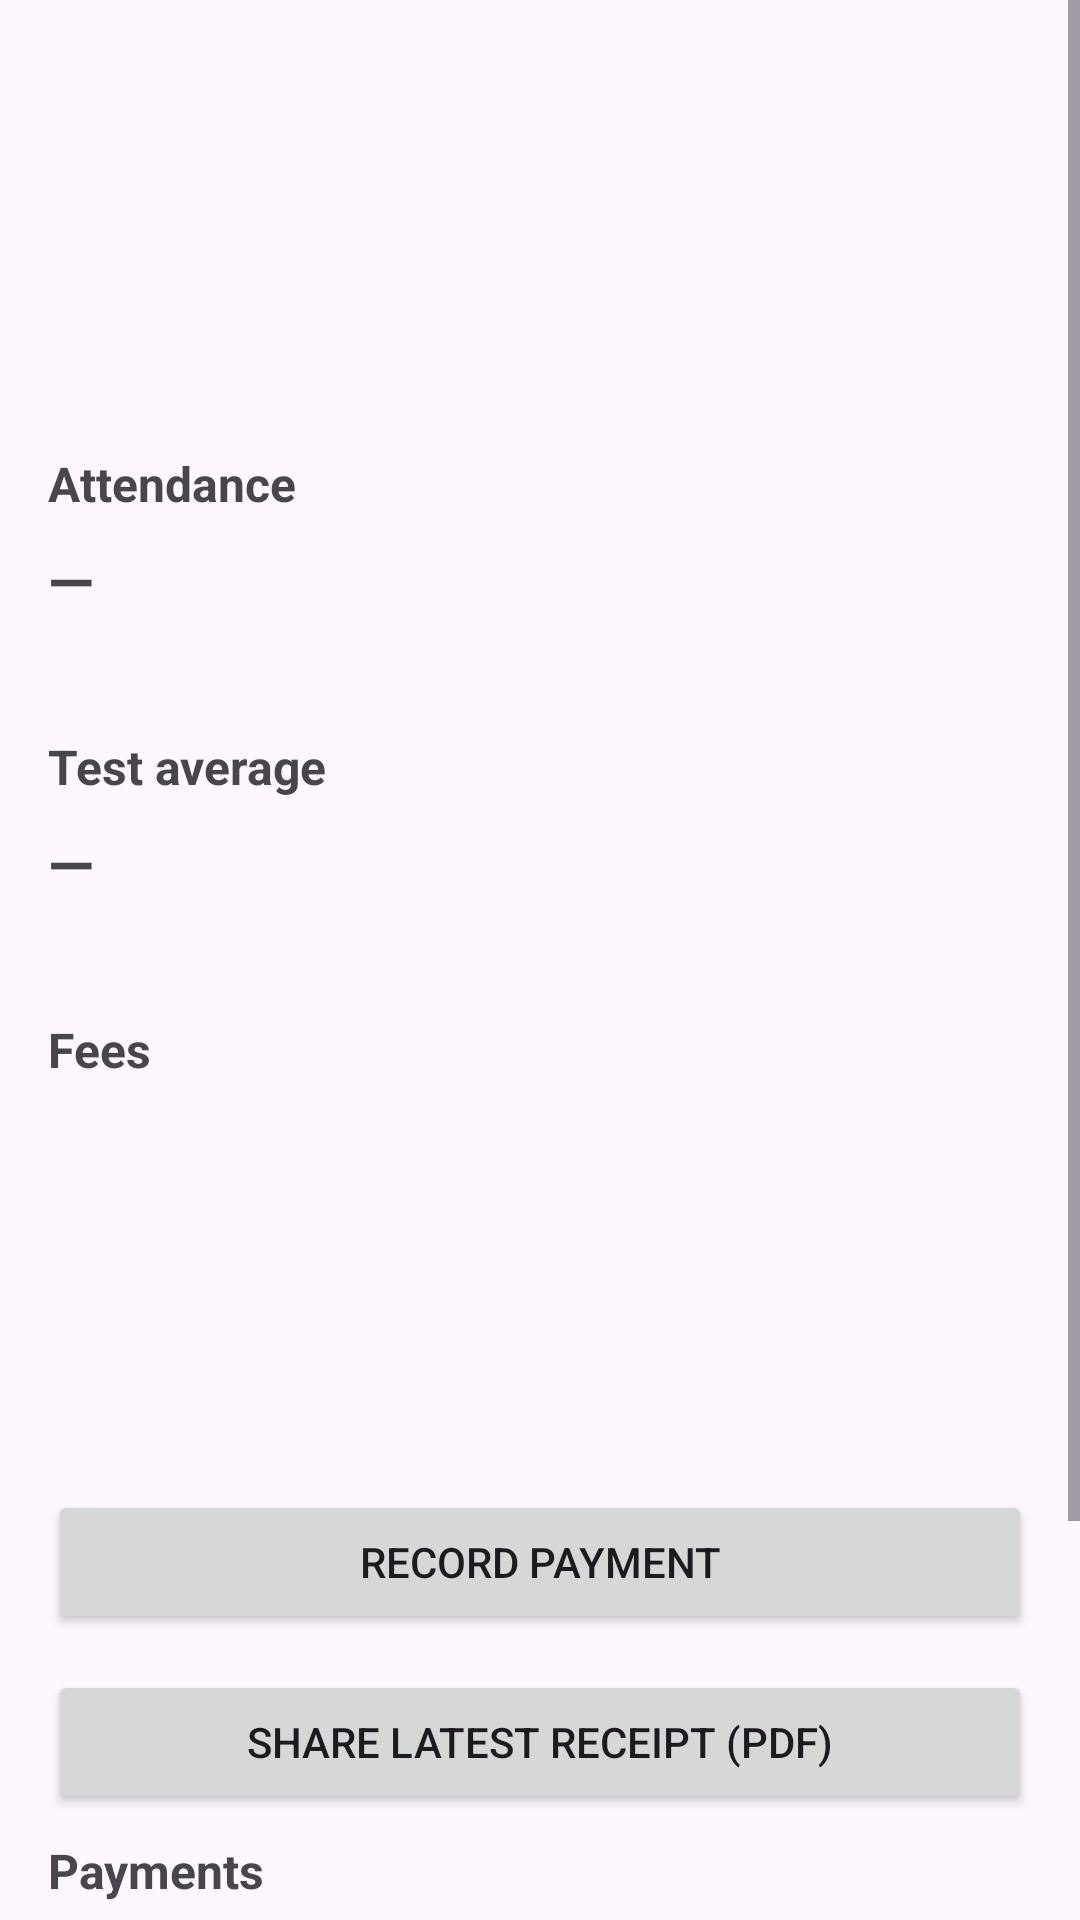

The Android layout XML behind this screen, and the referenced resources:
<!-- AndroidManifest.xml: application theme Theme.ClassManager -->
<!-- res/layout/activity_student_detail.xml -->
<ScrollView xmlns:android="http://schemas.android.com/apk/res/android"
    android:layout_width="match_parent"
    android:layout_height="match_parent">
<LinearLayout xmlns:android="http://schemas.android.com/apk/res/android"
    android:layout_width="match_parent"
    android:layout_height="match_parent"
    android:orientation="vertical"
    android:padding="16dp">
    <TextView
        android:id="@+id/name"
        android:layout_width="match_parent"
        android:layout_height="wrap_content"
        android:layout_marginTop="8dp"
        android:text=""
        android:textSize="22sp" android:textStyle="bold" />
    <TextView
        android:id="@+id/batch"
        android:layout_width="match_parent"
        android:layout_height="wrap_content"
        android:layout_marginTop="8dp"
        android:text=""
        android:textSize="16sp" />
    <TextView
        android:id="@+id/contact"
        android:layout_width="match_parent"
        android:layout_height="wrap_content"
        android:layout_marginTop="8dp"
        android:text=""
        android:textSize="16sp" />
    <TextView
        android:id="@+id/admitted"
        android:layout_width="match_parent"
        android:layout_height="wrap_content"
        android:layout_marginTop="8dp"
        android:text=""
        android:textSize="16sp" />
    <TextView
        android:id="@+id/attendanceLabel"
        android:layout_width="match_parent"
        android:layout_height="wrap_content"
        android:layout_marginTop="8dp"
        android:text="Attendance"
        android:textSize="16sp" android:textStyle="bold" />
    <TextView
        android:id="@+id/attendancePct"
        android:layout_width="match_parent"
        android:layout_height="wrap_content"
        android:layout_marginTop="8dp"
        android:text="—"
        android:textSize="20sp" android:textStyle="bold" />
    <TextView
        android:id="@+id/attendanceLine"
        android:layout_width="match_parent"
        android:layout_height="wrap_content"
        android:layout_marginTop="8dp"
        android:text=""
        android:textSize="16sp" />
    <TextView
        android:id="@+id/marksLabel"
        android:layout_width="match_parent"
        android:layout_height="wrap_content"
        android:layout_marginTop="8dp"
        android:text="Test average"
        android:textSize="16sp" android:textStyle="bold" />
    <TextView
        android:id="@+id/marksAvg"
        android:layout_width="match_parent"
        android:layout_height="wrap_content"
        android:layout_marginTop="8dp"
        android:text="—"
        android:textSize="20sp" android:textStyle="bold" />
    <TextView
        android:id="@+id/marksLine"
        android:layout_width="match_parent"
        android:layout_height="wrap_content"
        android:layout_marginTop="8dp"
        android:text=""
        android:textSize="16sp" />
    <TextView
        android:id="@+id/feesLabel"
        android:layout_width="match_parent"
        android:layout_height="wrap_content"
        android:layout_marginTop="8dp"
        android:text="Fees"
        android:textSize="16sp" android:textStyle="bold" />
    <TextView
        android:id="@+id/monthlyFee"
        android:layout_width="match_parent"
        android:layout_height="wrap_content"
        android:layout_marginTop="8dp"
        android:text=""
        android:textSize="16sp" />
    <TextView
        android:id="@+id/dues"
        android:layout_width="match_parent"
        android:layout_height="wrap_content"
        android:layout_marginTop="8dp"
        android:text=""
        android:textSize="20sp" android:textStyle="bold" />
    <TextView
        android:id="@+id/duesLine"
        android:layout_width="match_parent"
        android:layout_height="wrap_content"
        android:layout_marginTop="8dp"
        android:text=""
        android:textSize="16sp" />
    <TextView
        android:id="@+id/paidTotal"
        android:layout_width="match_parent"
        android:layout_height="wrap_content"
        android:layout_marginTop="8dp"
        android:text=""
        android:textSize="16sp" />
    <Button
        android:id="@+id/recordPayment"
        android:layout_width="match_parent"
        android:layout_height="wrap_content"
        android:layout_marginTop="12dp"
        android:text="Record payment" />
    <Button
        android:id="@+id/shareLatestReceipt"
        android:layout_width="match_parent"
        android:layout_height="wrap_content"
        android:layout_marginTop="12dp"
        android:text="Share latest receipt (PDF)" />
    <TextView
        android:id="@+id/paymentsLabel"
        android:layout_width="match_parent"
        android:layout_height="wrap_content"
        android:layout_marginTop="8dp"
        android:text="Payments"
        android:textSize="16sp" android:textStyle="bold" />
    <TextView
        android:id="@+id/noPayments"
        android:layout_width="match_parent"
        android:layout_height="wrap_content"
        android:layout_marginTop="8dp"
        android:text="No payments yet."
        android:textSize="16sp" />
    <androidx.recyclerview.widget.RecyclerView
        android:id="@+id/paymentList"
        android:layout_width="match_parent"
        android:layout_height="0dp"
        android:layout_weight="1"
        android:layout_marginTop="8dp" />
    <Button
        android:id="@+id/hideStudent"
        android:layout_width="match_parent"
        android:layout_height="wrap_content"
        android:layout_marginTop="12dp"
        android:text="Hide / show student" />
    <Button
        android:id="@+id/deleteStudent"
        android:layout_width="match_parent"
        android:layout_height="wrap_content"
        android:layout_marginTop="12dp"
        android:text="Delete student" />
</LinearLayout>
</ScrollView>
<!-- resources referenced by this layout -->
<resources>
  <style name="Theme.ClassManager" parent="Theme.Material3.DayNight.NoActionBar">
          <item name="colorPrimary">@color/brand</item>
      </style>
</resources>
